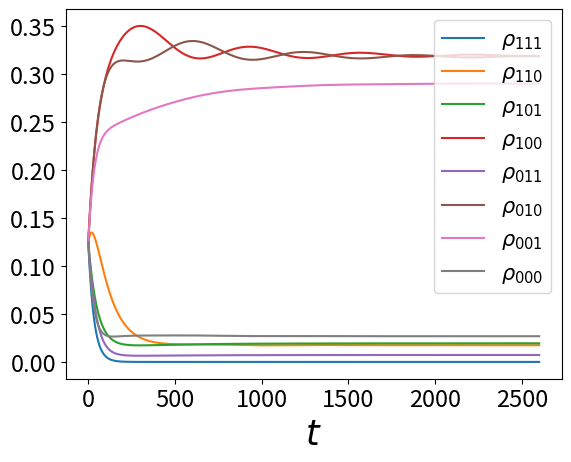
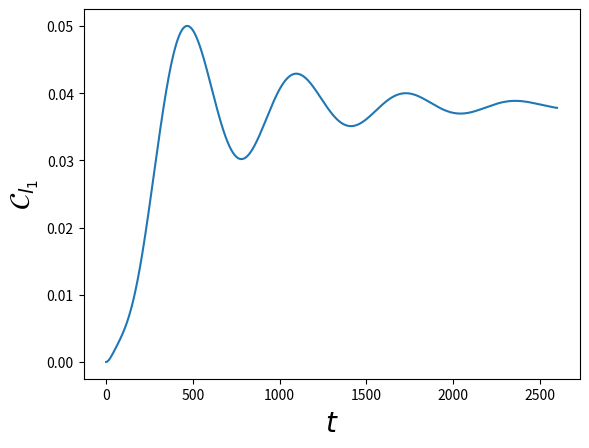
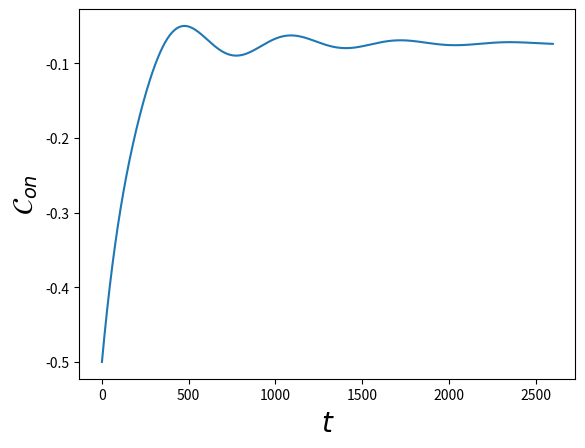
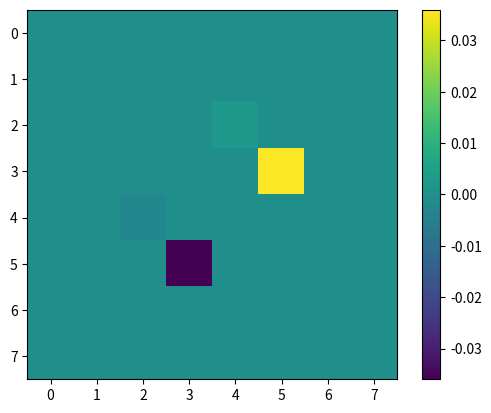

Write the Python code that produced these figures, in order. (Note: this script raises an exception after producing the figures.)
import numpy as np
import matplotlib.pyplot as plt
from scipy.linalg import expm
from scipy.linalg import logm 
from scipy import integrate
import cmath
import os

def anticonmutador(A,B):
    return np.matmul(A,B) + np.matmul(B,A)

def fermi(E,mu,beta):
    return 1/(np.exp((E-mu)*beta) + 1)

def derivada(t,x):
    N = np.shape(t)[0]
    der = []
    ts = []
    for i in range(N-1):
        derivada = (x[i+1] - x[i] )/(t[i+1] - t[i])
        der.append(derivada)
        ts.append(t[i])

    return ts,der  

def quadrature(x1,y1):
    n = len(x1)-1
    total = 0
    for ns in range(n):
        total += (x1[ns+1] - x1[ns])*(y1[ns+1] + y1[ns])*(1/2)
    return total  

sigmax = np.array([[0,1],
                   [1,0]])

sigmay = np.array([[0,-1j],
                   [1j,0]])

iden = np.array([[1,0],
                 [0,1]])

sigmaz = np.array([[1,0],
                   [0,-1]])

sigmaup = (sigmax + 1j*sigmay)/2
sigmadown = (sigmax - 1j*sigmay)/2

auxdag = np.kron(sigmaz,sigmaup)
aux = np.kron(sigmaz,sigmadown)

auxd = np.kron(sigmaz,sigmaz)
#Jordan-Wigner
dldag = np.kron(sigmaup,np.eye(4))
dl = np.kron(sigmadown,np.eye(4))

drdag = np.kron(auxdag,np.eye(2))
dr = np.kron(aux,np.eye(2))

dddag = np.kron(auxd,sigmaup)
dd = np.kron(auxd,sigmadown)

tot = anticonmutador(dddag,dd)
totl = anticonmutador(dldag,dl)
totr = anticonmutador(drdag,dr)


nd = np.matmul(dddag,dd)
nl = np.matmul(dldag,dl)
nr = np.matmul(drdag,dr)


def Liouvillian( H,Ls, hbar = 1):
    d = len(H)
    superH = -1j/hbar * (np.kron(np.eye(d), H ) - np.kron(H.T,  np.eye(d))   )
    superL = sum( [np.kron(L.conjugate(),L) - 1/2 * (np.kron( np.eye(d), L.conjugate().T.dot(L)) +
                                                     np.kron( L.T.dot(L.conjugate()),np.eye(d) ))
                                                      for L in Ls ] )        
    return superH + superL

#operadores del disipador dL
def Dl(E,U,Uf,mul,betal,gammal,gammalU):
    d = len(nl)
    auxl1 = np.sqrt( fermi(E,mul,betal)*gammal )*np.matmul( np.matmul((np.eye(d)-nr),(np.eye(d)-nd)),dldag )
    auxl2 = np.sqrt( (1-fermi(E,mul,betal))*gammal )*np.matmul( np.matmul((np.eye(d)-nr),(np.eye(d)-nd)),dl)
    auxl3 = np.sqrt( fermi(E+U,mul,betal)*gammalU )*np.matmul( np.matmul((np.eye(d)-nr) ,nd),dldag )
    auxl4 = np.sqrt( (1-fermi(E+U,mul,betal))*gammalU )*np.matmul(np.matmul((np.eye(d)-nr) ,nd),dl)
    auxl5 = np.sqrt( fermi(E+Uf,mul,betal)*gammal )*np.matmul( np.matmul((np.eye(d)-nd) ,nr),dldag )
    auxl6 = np.sqrt( (1-fermi(E+Uf,mul,betal))*gammal )*np.matmul(np.matmul((np.eye(d)-nd) ,nr),dl)
    auxl7 = np.sqrt( fermi(E+U+Uf,mul,betal)*gammal )*np.matmul( np.matmul(nr,nd),dldag )
    auxl8 = np.sqrt( (1-fermi(E+U+Uf,mul,betal))*gammal )*np.matmul(np.matmul(nr,nd),dl)

    return [auxl1,auxl2,auxl3,auxl4,auxl5,auxl6,auxl7,auxl8]
#operadores del disipador dr
def Dr(E,U,Uf,mur,betar,gammar,gammarU):
    d = len(nr)
    auxr1 = np.sqrt( fermi(E,mur,betar)*gammar )*np.matmul( np.matmul((np.eye(d)-nl),(np.eye(d)-nd)),drdag )
    auxr2 = np.sqrt( (1-fermi(E,mur,betar))*gammar )*np.matmul( np.matmul((np.eye(d)-nl),(np.eye(d)-nd)),dr)
    auxr3 = np.sqrt( fermi(E+U,mur,betar)*gammarU )*np.matmul( np.matmul((np.eye(d)-nl) ,nd),drdag )
    auxr4 = np.sqrt( (1-fermi(E+U,mur,betar))*gammarU )*np.matmul(np.matmul((np.eye(d)-nl) ,nd),dr)
    auxr5 = np.sqrt( fermi(E+Uf,mur,betar)*gammar )*np.matmul( np.matmul((np.eye(d)-nd) ,nl),drdag )
    auxr6 = np.sqrt( (1-fermi(E+Uf,mur,betar))*gammar )*np.matmul(np.matmul((np.eye(d)-nd) ,nl),dr)
    auxr7 = np.sqrt( fermi(E+U+Uf,mur,betar)*gammar )*np.matmul( np.matmul( nl,nd),drdag )
    auxr8 = np.sqrt( (1-fermi(E+U+Uf,mur,betar))*gammar )*np.matmul(np.matmul(nl ,nd),dr)

    return [auxr1,auxr2,auxr3,auxr4,auxr5,auxr6,auxr7,auxr8]

#operadores del disipador dd
def Dd(E,U,mud,betad,gammad,gammadU):
    d = len(nr)
    auxd1 = np.sqrt( fermi(E,mud,betad)*gammad )*np.matmul( np.matmul((np.eye(d)-nl),(np.eye(d)-nr)),dddag )
    auxd2 = np.sqrt( (1-fermi(E,mud,betad))*gammad )*np.matmul( np.matmul((np.eye(d)-nl),(np.eye(d)-nr)),dd)
    auxd3 = np.sqrt( fermi(E+U,mud,betad)*gammadU )*np.matmul( np.matmul((np.eye(d)-nl) ,nr) + np.matmul((np.eye(d)-nr) ,nl) ,dddag )
    auxd4 = np.sqrt( (1-fermi(E+U,mud,betad))*gammadU )*np.matmul(np.matmul((np.eye(d)-nl) ,nr) + np.matmul((np.eye(d)-nr) ,nl),dd)
    auxd5 = np.sqrt( fermi(E+ (2*U),mud,betad)*gammadU )*np.matmul( np.matmul(nr ,nl),dddag )
    auxd6 = np.sqrt( (1-fermi(E+(2*U),mud,betad))*gammadU )*np.matmul(np.matmul(nr ,nl),dd)

    return [auxd1,auxd2,auxd3,auxd4,auxd5,auxd6]

def Dissipator(E,Ed,U,Uf,mul,mur,mud,betal,betar,betad,gammal,gammalU,gammar,gammarU,gammad,gammadU):
    DR = Dr(E,U,Uf,mur,betar,gammar,gammarU)
    DL = Dl(E,U,Uf,mul,betal,gammal,gammalU)
    DD = Dd(Ed,U,mud,betad,gammad,gammadU)

    tot = []
    for l in DL:
        tot.append(l)
    for r in DR:
        tot.append(r)
    for d in DD:
        tot.append(d)    

    return tot

#Funcion auxiliar para calcular los D_{i}\rho

def Dissipate(H,Ls, rho):
    d = len(H)
    superL = np.zeros((d,d) , dtype = np.complex_)
    for L in Ls:
        d = np.matmul( np.matmul( L,rho ),L.transpose().conjugate() )
        e = (1/2)*anticonmutador( np.matmul(L.transpose().conjugate(),L), rho )
        superL += d-e
        
    return superL

def Liouvillian( H,Ls, hbar = 1):
    d = len(H)
    superH = -1j/hbar * (np.kron(np.eye(d), H ) - np.kron(H.T,  np.eye(d))   )
    superL = sum( [np.kron(L.conjugate(),L) - 1/2 * (np.kron( np.eye(d), L.conjugate().T.dot(L)) +
                                                     np.kron( L.T.dot(L.conjugate()),np.eye(d) ))
                                                      for L in Ls ] )    
    return superH + superL

def Propagate(rho0,superop,t):
    d = len(rho0)
    propagator = expm (superop *t)
    vec_rho_t = propagator @ np.reshape(rho0,(d**2,1))
    return np.reshape( vec_rho_t, (d,d) )

def Hamiltonian(E,Ed,U,Uf,g):
    a1 = E*nl + E*nr + Ed*nd
    a2 = g*( np.matmul(dldag,dr) + np.matmul(drdag,dl) )
    a3 = U* (np.matmul(nl,nd) +  np.matmul(nr,nd) ) + Uf*np.matmul(nl,nr) 
    return a1+a2+a3

def Htd(E,Ed,U,Uf):
    Htdl = E*nl + E*nr + Ed*nd + U*(np.matmul(nr,nd) + np.matmul(nl,nd)) + Uf*np.matmul(nr,nl) 
    return Htdl

def logaux(x):
    a= 0
    if (abs(x)> 0.000001):
       a += np.log(x)

    return a    

def arctanaux(x,y):

    if (abs(y)<1E-7):
        return np.pi/2
    
    else:
        return np.arctan(x/y)

def Logaritm(rho):
    po,p1,p2,p3 = rho[0,0],rho[1,1],rho[2,2],rho[3,3]
    p4,p5,p6,p7 = rho[4,4],rho[5,5], rho[6,6], rho[7,7]
    bet,alp = rho[2,4],rho[3,5]   

    p00,p11,p66,p77 = np.log(po),np.log(p1),np.log(p6),np.log(p7)
    lamb1p = (p2+p3)/2 + (np.sqrt( (p2-p3)**2 + 4*(abs(alp)**2) ))/2
    lamb1m = (p2+p3)/2 - (np.sqrt( (p2-p3)**2 + 4*(abs(alp)**2) ))/2
    delt1 = (p2-p3)/2 
    lamb0p = (p4+p5)/2 + (np.sqrt( (p4-p5)**2 + 4*(abs(bet)**2) ))/2
    lamb0m = (p4+p5)/2 - (np.sqrt( (p4-p5)**2 + 4*(abs(bet)**2) ))/2
    delt0 = (p4-p5)/2
    #if (abs(delt)< 1E-10):
     #   th = np.pi/2
    #else:    
    th1=arctanaux(abs(alp)/delt1)
    fase1 = cmath.phase(alp)
    fase = np.exp(1j*fase1)
    th0=arctanaux(abs(bet)/delt0)
    fase0 = cmath.phase(bet)
    fase00 = np.exp(1j*fase0)
    #if (abs(alp) > 0 ):
     #   fase += alp/abs(alp)
    alp1 = (np.cos(th1/2)**2)*np.log(lamb1p) + (np.sin(th1/2)**2)*np.log(lamb1m)
    bet1 = (np.sin(th1/2)**2)*np.log(lamb1p) + (np.cos(th1/2)**2)*np.log(lamb1m)   
    c1 =  np.cos(th1/2)*np.sin(th1/2)*(fase)*(np.log(lamb1p) - np.log(lamb1m) )
    
    alp0 = (np.cos(th0/2)**2)*np.log(lamb0p) + (np.sin(th0/2)**2)*np.log(lamb0m)
    bet0 = (np.sin(th0/2)**2)*np.log(lamb0p) + (np.cos(th0/2)**2)*np.log(lamb0m)   
    c0 =  np.cos(th0/2)*np.sin(th0/2)*(fase00)*(np.log(lamb0p) - np.log(lamb0m) )

    matrix = np.zeros((8,8), dtype = np.complex_)
    matrix[0,0],matrix[1,1],matrix[6,6],matrix[7,7] = p00,p11,p66,p77
    matrix[2,2],matrix[3,3],matrix[4,4],matrix[5,5] = alp1,bet1,alp0,bet0
    matrix[2,4],matrix[4,2] = c1,c1.conj()
    matrix[3,5],matrix[5,3] = c0,c0.conj()

    return matrix 
    
def currents(Htd,mul,mur,mud,Ll,Lr,Ld,superop,rho0,t):
    Nop = nl + nr + nd
    rhof = Propagate(rho0,superop,t)
    cohe = abs(rhof[5,3]) + abs(rhof[4,2]) 
    cohesum = abs(rhof[5,3] + rhof[4,2])
    PD = rhof[0,0].real + rhof[1,1].real 
    P0 = rhof[7,7].real + rhof[6,6].real 
    concurrencef = 2*cohesum - 2*np.sqrt(P0*PD)
    concf = 0
    if (concurrencef > 0):
        concf += concurrencef
    else: 
        concf = 0
    Dl = Dissipate(Htd,Ll,rhof)
    Dr = Dissipate(Htd,Lr,rhof)
    Dd = Dissipate(Htd,Ld,rhof)

    Qopl = (Htd - mul*Nop)
    Qopr = (Htd - mur*Nop)
    Qopd = (Htd - mud*Nop)

    aux = logm(rhof)
    Ql = np.trace( np.matmul( Dl,Qopl  ) )
    Qr = np.trace( np.matmul( Dr,Qopr  ) )
    Qd = np.trace( np.matmul( Dd,Qopd  ) )

    Sl = -np.trace( np.matmul(Dl,aux) )
    Sr = -np.trace( np.matmul(Dr,aux) )
    Sd = -np.trace( np.matmul(Dd,aux) )

    El = np.trace( np.matmul( Dl,Htd  ) )
    Er = np.trace( np.matmul( Dr,Htd  ) )
    Ed = np.trace( np.matmul(Dd,Htd))

    Wl = mul*np.trace(np.matmul( Dl, Nop ))
    Wr = mur*np.trace(np.matmul( Dr, Nop ))
    Wd = mud*np.trace(np.matmul( Dd, Nop ))

    Nl = np.trace( np.matmul(Dl,Nop ) )
    Nr = np.trace(np.matmul(Dr,Nop ))
    Nd = np.trace(np.matmul( Dd,Nop ))
    return Ql.real, Qr.real, Qd.real, Sl.real, Sr.real,Sd.real, El.real, Er.real, Ed.real, Wl.real,Wr.real,Wd.real,cohe,concf,Nl.real,Nr.real,Nd.real


E = 0
U0 = 40.
Uf = 500
g0 = 5/1000
#g0 = 0.0001
eV = 450
mul1 = eV/2
mur1 = -eV/2
mud1 = 2
Ed = mud1-U0/2
#betar,betad,betal = 1/50,1/20,1/50
#comportamiento raro
#betar,betad,betal = 1/10,1/5,1/10
#demonio
#betar,betad,betal = 1/100,5/10,1/100
#refrigerador 
#betar,betad,betal = 1/10,20,1/10
#strasberg
#betar,betad,betal = 1/100,10,1/100
#transport
betar,betad,betal = 1/100,1/2,1/100

gr,grU = (1/100)*(1/6), 1/100
gl,glU = 1/100, (1/100)*(1/6)
gd,gdU = 1/50,1/50 
#gr,grU = (1/100), 1/100
#gl,glU = 1/100, (1/100)
#gd,gdU = 1/100,1/100 
#al crecer gd,gdu mayor a las gls y grs
# se aumenta el rango de eV en el que hay rompimiento aparente 
#segunda ley
#al disminuir gd,gdu se disminuye el rango de eV

#
#gr,gd,gl = 1/100,1/300,1/100
#gr,gd,gl = 1/100,0,1/100

Ll = Dl(E,U0,Uf,mul1,betal,gl,glU)
Lr = Dr(E,U0,Uf,mur1,betar,gr,grU)
Ld = Dd(Ed,U0,mud1,betad,gd,gdU)



Ls = Dissipator(E,Ed,U0,Uf,mul1,mur1,mud1,betal,betar,betad,gl,glU,gr,grU,gd,gdU)
H = Hamiltonian(E,Ed,U0,Uf,g0)

superop = Liouvillian(H,Ls)

#revisar la base
#|1,1,1>,|1,1,0>,|1,0,1>,|1,0,0>,|0,1,1>,|0,1,0>,|0,0,1>,|0,0,0>
alp,alp2,alp3,alp4,alp5 = 0.,0.,0.0,0.0,0.
a,b,c,d = 1j*alp,1j*alp2,1j*alp3,1j*alp4

rho0 = np.array([[1/8,0,0,0,0,0,0,0],
                 [0,1/8,a,0,d,0,0,0],
                 [0,-a,1/8,0,0,0,0,0],
                 [0,0,0,1/8,0,0,b,0],
                 [0,-d,0,0,1/8,0,0,0],
                 [0,0,0,0,0,1/8,c,0],
                 [0,0,0,-b,0,-c,1/8,0],
                 [0,0,0,0,0,0,0,1/8]])

rho1 = np.array([[0,0,0,0,0,0,0,0],
                 [0,1/4,0,0,0,0,0,0],
                 [0,0,0,0,0,0,0,0],
                 [0,0,0,1/4,0,0,0,0],
                 [0,0,0,0,0,0,0,0],
                 [0,0,0,0,0,1/4,0,0],
                 [0,0,0,0,0,0,0,0],
                 [0,0,0,0,0,0,0,1/4]])



times = np.linspace(0,2600,2000)
Probnt1 = []
Probnt2 = []
Probnt3 = []
Probnt4 = []
Probnt5 = []
Probnt6 = []
Probnt7 = []
Probnt8 = []
traza = []
cohe = []
concu = []
for ts in times:
    cal1 = Propagate(rho0,superop,ts)
    auxp = np.matmul(dldag,dr)
    alp = np.trace( np.matmul(auxp,cal1) )
    tot = np.trace(cal1)
    
    traza.append(tot)
    Probnt1.append(cal1[0,0].real )
    Probnt2.append(cal1[1,1].real )
    Probnt3.append(cal1[2,2].real )
    Probnt4.append(cal1[3,3].real )
    Probnt5.append(cal1[4,4].real )
    Probnt6.append(cal1[5,5].real )
    Probnt7.append(cal1[6,6].real ) 
    Probnt8.append(cal1[7,7].real ) 
    cohe.append(abs(cal1[5,3]) + abs(cal1[4,2]) )
    cohesum = abs(cal1[5,3] + cal1[4,2])
    PD = cal1[0,0].real + cal1[1,1].real 
    P0 = cal1[7,7].real + cal1[6,6].real 
    concurrence = 2*cohesum - 2*np.sqrt(P0*PD) 
    concu.append(concurrence)
    #print(cal1[4,2])
    #print(cal1[2,4])
    #cal2 = DistR(H,Ls,Lr,Ll,rho0,ts,-2)
    #Probnt2.append(cal2.real)

plt.plot(times,Probnt1,label = r'$\rho_{111}$')
plt.plot(times,Probnt2, label = r'$\rho_{110}$')
plt.plot(times,Probnt3, label = r'$\rho_{101}$')
plt.plot(times,Probnt4, label = r'$\rho_{100}$')
plt.plot(times,Probnt5, label = r'$\rho_{011}$')
plt.plot(times,Probnt6, label = r'$\rho_{010}$')
plt.plot(times,Probnt7, label = r'$\rho_{001}$')
plt.plot(times,Probnt8, label = r'$\rho_{000}$')
plt.legend(loc = "upper right",fontsize=15)
plt.xlabel(r'$t$',fontsize=25)
plt.xticks(fontsize=17)  
plt.yticks(fontsize=17)
plt.show()


plt.plot(times,cohe)
plt.xlabel(r'$t$', fontsize = 20)
plt.ylabel(r'$\mathcal{C}_{l_{1}}$', fontsize = 20)
plt.show()
#plt.scatter(times,Probnt2,label = "Baño_d")
plt.plot(times,concu)
plt.xlabel(r'$t$', fontsize = 20)
plt.ylabel(r'$\mathcal{C}_{on}$', fontsize = 20)
plt.show()

values = Propagate(rho0,superop,3000)

plt.imshow(values.imag)
plt.colorbar()
plt.show()
    
Ufs = np.linspace(7,40,100)
Us = np.linspace(1,6,50)
Num = 200
eVs0 = np.linspace(0,800,Num)
Ql = []
Qr = []
Qd = []
Sls = []
Srs = []
Sds = []
Slr = []
entropf = []
Isl = []
Id = []
Els = []
Ers = []
Eds = []
Erl = []
Qlr = []
Wl = []
Wr = []
Wd = []
Wt = []
Flr = []
Tisl = []
cohes = []
Wdf = []
Qdf = []
Tid = []
Fd = []
Ilf = []
Irf = []
Nls = []
Nrs = []
Nds = []
cohev = []
concv = []
eVs = []
auxff = []
Probnt10 = []
Probnt20 = []
Probnt30 = []
Probnt40 = []
Probnt50 = []
Probnt60 = []
Probnt70 = []
Probnt80 = []
resta = []
cohesex = []
for ev in eVs0:
    mud0 = 2
    U00 = 40 #10
    #mud0 = 1-U00/2
    #Con Ed0 = mud0 -U00/2,E0=4 hay flujo de energia pero un orden menor al de
    #flujo de informacion
    #Ed0 = 1
    Ed0 = mud0 -U00/2
    Uf0 = 500 #50
    #Probar condicion (U00/E0)<<1,Strasberg
    E0 = 0
    Ls0 = Dissipator(E0,Ed0,U00,Uf0,ev/2,-ev/2,mud0,betal,betar,betad,gl,glU,gr,grU,gd,gdU)
    H0 = Hamiltonian(E0,Ed0,U00,Uf0,g0)
    superop0 = Liouvillian(H0,Ls0)
    Ll0 = Dl(E0,U00,Uf0,ev/2,betal,gl,glU)
    Lr0 = Dr(E0,U00,Uf0,-ev/2,betar,gr,grU)
    Ld0 = Dd(Ed0,U00,mud0,betad,gd,gdU)
    Htd0 =  Htd(E0,Ed0,U00,Uf0)
    rhof = Propagate(rho0,superop0,40000)
    Ql0,Qr0,Qd0,Sl0,Sr0,Sd0,El0,Er0,Ed0,Wl0,Wr0,Wd0,cohe0,concu0,Nl0,Nr0,Nd0 = currents(Htd0,ev/2,-ev/2,mud0,Ll0,Lr0,Ld0,superop0,rho0,40000)
    Ql.append(Ql0)
    Qr.append(Qr0)
    Qd.append(Qd0)
    #cohev.append(abs(rhof[5,3]) + abs(rhof[4,2]) )
    concv.append(concu0)    
    sigmal = Sl0 - betal*Ql0
    sigmar = Sr0 - betar*Qr0
    Sls.append(Sl0 - betal*Ql0)
    Srs.append(Sr0 - betar*Qr0)
    Sds.append(Sd0 - betad*Qd0)
    Slr.append( sigmal + sigmar )
    Isl0 = -Sl0 - Sr0
    Id0 = -Sd0
    Il0 = -Sl0
    Ir0 = -Sr0
    Isl.append(Isl0)
    Id.append(-Sd0)
    Els.append(El0)
    Ers.append(Er0)
    Eds.append(Ed0)
    Erl.append(El0 + Er0 )
    Qlr.append(Ql0+Qr0 )
    Flr.append(El0 + Er0 + (1/betal)*Isl0 )
    Tisl.append((1/betal)*Isl0  )
    Wt.append(Wl0 + Wr0 )
    Wdf.append(Wd0)
    Qdf.append(Qd0)
    Fd.append(Ed0 + (1/betad)*Id0 )
    Tid.append((1/betad)*Id0  )
    cohes.append(cohe0)
    Ilf.append(-Sl0)
    Irf.append(-Sr0) 
    Nls.append(Nl0)
    Nrs.append(Nr0)
    Nds.append(Nd0)
    eVs.append(ev*betal)
    entropf.append( -betal*(Ql0+Qr0) )
    auxff.append(0)
    Probnt10.append(rhof[0,0].real )
    Probnt20.append(rhof[1,1].real )
    Probnt30.append(rhof[2,2].real )
    Probnt40.append(rhof[3,3].real )
    Probnt50.append(rhof[4,4].real )
    Probnt60.append(rhof[5,5].real )
    Probnt70.append(rhof[6,6].real )
    Probnt80.append(rhof[7,7].real )
    resta.append(abs( rhof[3,3].real - rhof[5,5].real ))
    cohesex.append(abs( rhof[3,5]).real)

plt.plot(eVs,Ql,linestyle='--', dashes=(5, 9), color='red',lw = 4,label = r'$J_{L}$')
plt.plot(eVs,Qr,linestyle='--', dashes=(5, 9), color='blue', lw=4,label = r'$J_{R}$') 
plt.plot(eVs,Qd,linestyle='--', dashes=(5, 9), color='black',lw=4,label = r'$J_{d}$')
#plt.plot(eVs,Nls,label = r'$\dot{N}_{L}$')
#plt.plot(eVs,Nrs, label = r'$\dot{N}_{R}$') 
#plt.plot(eVs,Nds,label = r'$\dot{N}_{d}$')
#plt.xscale("log")
plt.xlabel(r'$eV/T$',fontsize = 20)
plt.ylabel(r'$J_{\alpha}$',fontsize = 20)
plt.xticks(fontsize=17)  # X-axis tick labels
plt.yticks(fontsize=17)  # Y-axis tick labels
plt.legend(loc = "lower left",fontsize=15) 
plt.show()   

plt.plot(eVs,Nls,linestyle='--', dashes=(5, 9), color='red',lw=4,label = r'$\dot{N}_{L}$')
plt.plot(eVs,Nrs,linestyle='--', dashes=(5, 9), color='blue',lw=4, label = r'$\dot{N}_{R}$') 
plt.plot(eVs,Nds,linestyle='--', dashes=(5, 9), color='black',lw=4,label = r'$\dot{N}_{d}$')
plt.xticks(fontsize=17)  # X-axis tick labels
plt.yticks(fontsize=17)  # Y-axis tick labels
#plt.xscale("log")
plt.xlabel(r'$eV/T$',fontsize = 20)
#plt.ylim(-0.0018, 0.0018) 
#plt.legend(loc='upper left')  
plt.ylabel(r'$\dot{N}_{\alpha}$',fontsize = 20)
plt.legend(loc = "lower left",fontsize=15) 
plt.show()  

plt.plot(eVs,Qlr, label = r'$\dot{Q}_{rl}$', color = 'b')
plt.plot(eVs,Qd,label = r'$\dot{Q}_{d}$', color = 'r')
plt.legend(fontsize = 15)
plt.xticks(fontsize=17)  # X-axis tick labels
plt.yticks(fontsize=17)
#plt.xscale("log")
plt.show()


plt.plot(eVs,Qd,label = r'$\dot{Q}_{d}$', color = 'b')
plt.plot(eVs,Id, label = r'$\dot{I}_{d}$', color = 'r')
plt.plot(eVs,Sds,label = r'$\dot{\sigma}_{d}$', color = 'k')
#plt.xscale("log")
plt.xlabel(r'$eV/T$',fontsize = 20)
plt.xticks(fontsize=17)  
plt.yticks(fontsize=17)
#plt.ylabel("Heat current",fontsize = 20)
plt.legend(fontsize=15)
plt.show()   

plt.plot(eVs,Sls,linestyle='--', dashes=(5, 9), color='red',lw=2,label = r'$\dot{\sigma}_{L}$')
plt.plot(eVs,Srs,linestyle='--', dashes=(5, 9), color='blue',lw=2, label = r'$\dot{\sigma}_{R}$') 
plt.plot(eVs,Sds,linestyle='--', dashes=(5, 9), color='black',lw=2, label = r'$\dot{\sigma}_{d}$')
plt.xlabel(r'$eV/T$',fontsize = 20)
plt.ylabel(r'$\dot{\sigma}_{\alpha}$',fontsize = 20)
plt.legend(fontsize = 15)
plt.xticks(fontsize=17)  # X-axis tick labels
plt.yticks(fontsize=17)
plt.show()   

plt.plot(eVs,Slr,linestyle='--', dashes=(5, 9), color = 'black',lw = 3)
plt.plot(eVs,auxff,linestyle='--', dashes=(5, 9), color = 'red',lw = 3)
plt.ylabel(r'$\dot{\sigma}_{LR}$',fontsize = 20)
plt.xlabel(r'$eV/T$', fontsize = 20)
#plt.legend(fontsize = 15)
plt.xticks(fontsize=17)  
plt.yticks(fontsize=17)
plt.show()


plt.plot(eVs,Isl, label = r'$\dot{I}_{LR}$', color = 'b')
#plt.plot(eVs,Coher, label = r'$\mathcal{I}_{cohel}$')
#plt.plot(eVs,Cohel, label = r'$\mathcal{I}_{coher}$')
#plt.plot(eVs,Classl, label = r'$\mathcal{I}_{classL}$')
#plt.plot(eVs,Classr, label = r'$\mathcal{I}_{classR}$')
#plt.plot(eVs,cohesum, label = r'$\mathcal{I}_{coheLR}$')
#plt.plot(eVs, sumtot, linestyle='--', color='blue')
plt.plot(eVs,Id, label = r'$\dot{I}_{d}$', color = 'r')
plt.xlabel(r'$eV/T$',fontsize = 20)
plt.legend(fontsize = 15)
plt.xticks(fontsize=17)  # X-axis tick labels
plt.yticks(fontsize=17)
#plt.xscale("log")
plt.legend()
plt.show()


plt.plot(eVs,Ers,linestyle='--', dashes=(5, 9), color='blue',lw=3, label = r'$\dot{E}_{R}$')
plt.plot(eVs,Els,linestyle='--', dashes=(5, 9), color='red',lw=3, label = r'$\dot{E}_{L}$')
plt.plot(eVs,Eds,linestyle='--', dashes=(5, 9), color='black',lw=3, label = r'$\dot{E}_{d}$')
plt.xlabel(r'$eV/T$',fontsize = 20)
plt.ylabel(r'$\dot{E}_{\alpha}$',fontsize = 20)
#plt.xscale("log")
plt.legend(fontsize = 15)
plt.xticks(fontsize=17)  
plt.yticks(fontsize=17)
plt.show()

plt.plot(eVs,Erl, label = r'$\dot{E}_{rl}$')
plt.xlabel(r'$eV/T$',fontsize = 20)
plt.plot(eVs,Qlr, label = r'$\dot{Q}_{rl}$')
plt.xticks(fontsize=17)  
plt.yticks(fontsize=17)
plt.legend(fontsize=15)
#plt.xscale("log")
plt.show()


plt.plot(eVs,Erl,linestyle='--', dashes=(5, 9), color='blue',lw=2, label = r'$\dot{E}_{LR}$')
#plt.plot(eVs,Isl,linestyle='--', dashes=(5, 9), color='red',lw=2, label = r'$\dot{I}_{rl}$')
plt.plot(eVs,Flr,linestyle='--', dashes=(5, 9), color='black',lw=2, label = r'$\dot{\mathcal{F}}_{LR}$')
plt.plot(eVs,Tisl,label = r'$T\dot{I}_{LR}$', color = 'g',lw=2)
plt.plot(eVs,Wt,label = r'$\dot{W}_{LR}$', color = 'm',lw=2)
plt.plot(eVs,Qlr,linestyle='--', dashes=(5, 9), color='red',lw = 2,label = r'$J_{LR}$')
plt.xlabel(r'$eV/T$',fontsize = 20)
plt.xticks(fontsize=17)  
plt.yticks(fontsize=17)
plt.legend(fontsize=15)
#plt.xscale("log")
plt.show()

plt.plot(eVs,Eds,linestyle='--', dashes=(5, 9), color='blue',lw=2, label = r'$\dot{E}_{d}$')
#plt.plot(eVs,Isl,linestyle='--', dashes=(5, 9), color='red',lw=2, label = r'$\dot{I}_{rl}$')
plt.plot(eVs,Fd,linestyle='--', dashes=(5, 9), color='black',lw=2, label = r'$\dot{\mathcal{F}}_{d}$')
plt.plot(eVs,Tid,label = r'$T_{d}\dot{I}_{d}$', color = 'g',lw=2)
plt.plot(eVs,Wdf,label = r'$\dot{W}_{d}$', color = 'm',lw=2)
#plt.plot(eVs,Qdf,label = r'$J_{d}$',color = "gray",lw=2)
plt.xlabel(r'$eV/T$',fontsize = 20)
plt.xticks(fontsize=17)  
plt.yticks(fontsize=17)
plt.legend(fontsize=15,loc = "lower left")
#plt.xscale("log")
plt.show()


plt.plot(eVs,cohes, color = 'b')
#plt.plot(eVs,Isl, label = r'$\dot{I}_{rl}$')
#plt.plot(eVs,Coher, label = r'$\mathcal{I}_{cohel}$')
#plt.plot(eVs,Cohel, label = r'$\mathcal{I}_{coher}$')
plt.ylabel(r'$\mathcal{C}_{l_{1}}$', fontsize = 20)
plt.xlabel(r'$eV/T$',fontsize = 20)
plt.xticks(fontsize=17)  
plt.yticks(fontsize=17)
#plt.legend(fontsize=15) 
#plt.xscale("log")
plt.show()

#ojo aqui, bajo eV=200, los puntos L y R parecen estar siendo medidos
#mientras que al superar esa vara L empieza a medir 
plt.plot(eVs,Id,linestyle='--', dashes=(5, 9), color='black',lw=2, label = r'$\dot{I}_{d}$')
plt.plot(eVs,Ilf,linestyle='--', dashes=(5, 9), color='red',lw=2, label = r'$\dot{I}_{l}$')
plt.plot(eVs,Irf,linestyle='--', dashes=(5, 9), color='blue',lw=2, label = r'$\dot{I}_{r}$')
plt.xlabel(r'$eV/T$',fontsize = 20)
plt.ylabel(r'$\dot{I}_{i}$',fontsize = 20)
plt.xticks(fontsize=17)  # X-axis tick labels
plt.yticks(fontsize=17)
plt.legend(fontsize=15)
#plt.xscale("log")
plt.show()

plt.plot(eVs,cohes,linestyle='--', dashes=(5, 9),label = r'$\mathcal{C}_{l_{1}}$', color = 'b',lw = 2)
plt.plot(eVs,concv,linestyle='--', dashes=(5, 9), label = r'$\mathcal{C}_{on}$', color = 'r',lw=2)  
plt.xlabel(r'$eV/T$',fontsize = 20)   
plt.xticks(fontsize=17)  
plt.yticks(fontsize=17)
plt.legend(fontsize=15)
plt.show()

plt.plot(eVs,entropf,linestyle='--', dashes=(5, 9), color = 'black',lw = 3)
plt.plot(eVs,auxff,linestyle='--', dashes=(5, 9), color = 'red',lw = 3)
plt.xlabel(r'$eV/T$',fontsize = 20) 
plt.ylabel(r'$\dot{\sigma}^{o}_{LR}$',fontsize=20)    
plt.xticks(fontsize=17)  
plt.yticks(fontsize=17)
##plt.legend(fontsize=15)
plt.show()

plt.plot(eVs,Wt,linestyle='--', dashes=(5, 9),label = r'$\dot{W}_{LR}$', color = 'black',lw = 3)
plt.plot(eVs,Wdf,linestyle='--', dashes=(5, 9),label = r'$\dot{W}_{d}$', color = 'red',lw = 3)
#plt.plot(eVs,auxff,linestyle='--', dashes=(5, 9), color = 'red',lw = 3)
plt.xlabel(r'$eV/T$',fontsize = 20) 
plt.ylabel(r'$\dot{W}_{\alpha}$',fontsize=20)    
plt.xticks(fontsize=17)  
plt.yticks(fontsize=17)
plt.legend(fontsize=15, loc = "upper left")
plt.show()


plt.plot(eVs,Erl,linestyle='--', dashes=(5, 9),label = r'$\dot{E}_{LR}$', color = 'black',lw = 3)
plt.plot(eVs,Eds,linestyle='--', dashes=(5, 9),label = r'$\dot{E}_{d}$', color = 'red',lw = 3)
#plt.plot(eVs,auxff,linestyle='--', dashes=(5, 9), color = 'red',lw = 3)
plt.xlabel(r'$eV/T$',fontsize = 20) 
plt.ylabel(r'$\dot{E}_{\alpha}$',fontsize=20)    
plt.xticks(fontsize=17)  
plt.yticks(fontsize=17)
plt.legend(fontsize=15, loc = "upper left")
plt.show()



plt.plot(eVs,Qlr,linestyle='--', dashes=(5, 9),label = r'$J_{LR}$', color = 'black',lw = 3)
plt.plot(eVs,Qdf,linestyle='--', dashes=(5, 9),label = r'$J_{d}$', color = 'red',lw = 3)
#plt.plot(eVs,auxff,linestyle='--', dashes=(5, 9), color = 'red',lw = 3)
plt.xlabel(r'$eV/T$',fontsize = 20) 
plt.ylabel(r'$J_{\alpha}$',fontsize=20)    
plt.xticks(fontsize=17)  
plt.yticks(fontsize=17)
plt.legend(fontsize=15, loc = "upper left")
plt.show()


plt.plot(eVs,Probnt30, label = r'$\rho_{101}$')
plt.plot(eVs,Probnt40, label = r'$\rho_{100}$')
plt.plot(eVs,Probnt50, label = r'$\rho_{011}$')
plt.plot(eVs,Probnt60, label = r'$\rho_{010}$')
plt.xlabel(r'$eV/T$',fontsize = 20) 
#plt.ylabel(r'$J_{\alpha}$',fontsize=20)    
plt.xticks(fontsize=17)  
plt.yticks(fontsize=17)
plt.legend(fontsize=15, loc = "upper left")
plt.show()

plt.plot(eVs,resta, label = r'$|\rho_{100}-\rho_{010}|$')
plt.plot(eVs,cohesex, label = r'$|\alpha|$')
plt.legend()
plt.show()

archivo = open("lindbladgamU","w")
decimal_places = 7
total_width = 8
format_str = f"{{:.{decimal_places}f}}" 
#format_str = f"{{:{total_width}.{decimal_places}f}}"
for i in range(Num):
    archivo.write( format_str.format(eVs[i])) #guarda el grado del nodo
    #archivo.write(str(xs[i])) 
    archivo.write(" ") 
    #archivo.write(str(ys[i]))
    archivo.write( format_str.format(Nls[i]))
    archivo.write(" ")  
    #archivo.write(str(ys[i]))
    archivo.write( format_str.format(Probnt10[i]))
    archivo.write(" ") 
    archivo.write( format_str.format(Probnt20[i]))
    archivo.write(" ") 
    archivo.write( format_str.format(Probnt30[i]))
    archivo.write(" ") 
    archivo.write( format_str.format(Probnt40[i]))
    archivo.write(" ")  
    archivo.write( format_str.format(Probnt50[i]))
    archivo.write(" ")  
    archivo.write( format_str.format(Probnt60[i]))
    archivo.write(" ")  
    archivo.write( format_str.format(Probnt70[i]))
    archivo.write(" ")  
    archivo.write( format_str.format(Probnt80[i]))
    archivo.write(" ")  
    #archivo.write(str(ys[i]))
    archivo.write( format_str.format(Id[i]))
    archivo.write("\n")
